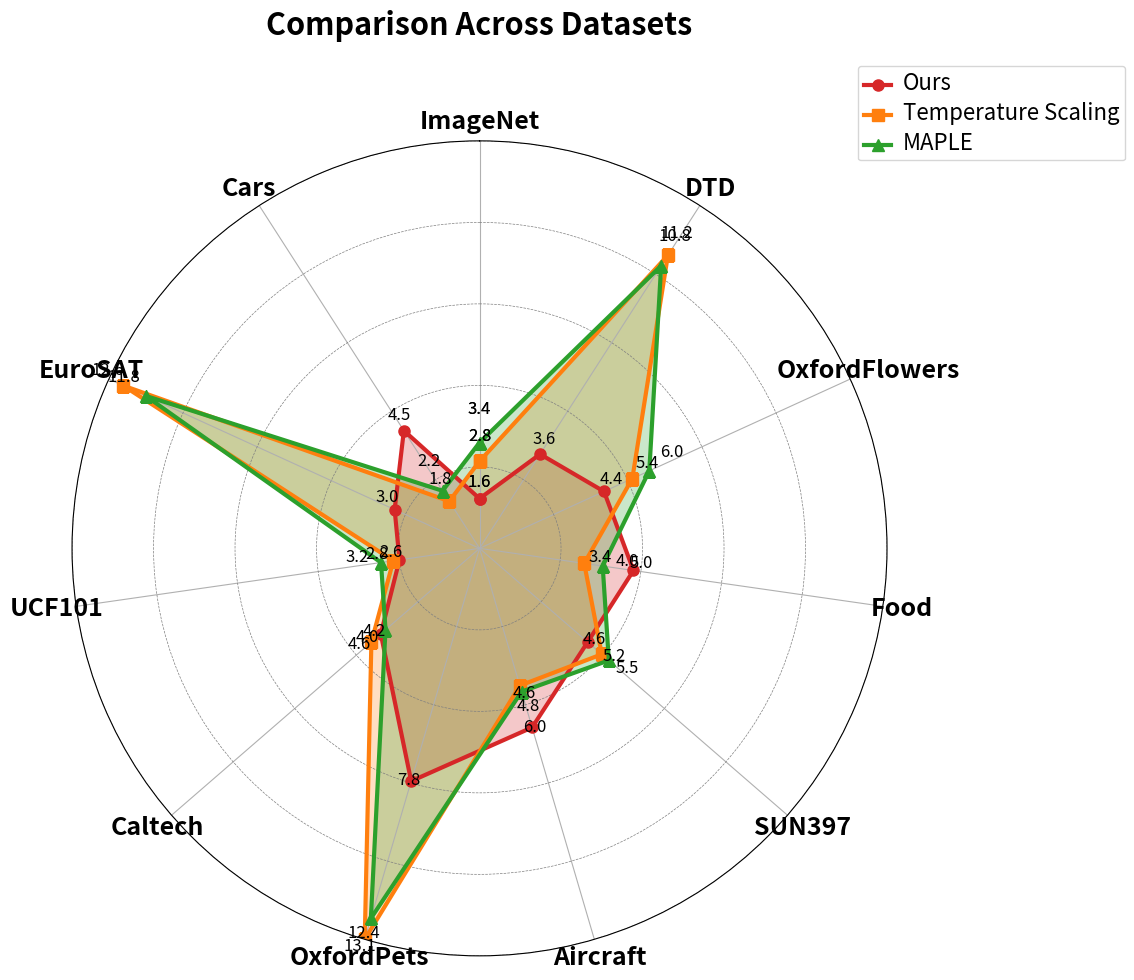

This chart was generated by the following Python code:
import numpy as np
import matplotlib.pyplot as plt

# 1. --- YOUR DATA HERE ---------------------------------------------------
labels = [
    "ImageNet", "DTD", "OxfordFlowers", "Food", "SUN397",
    "Aircraft", "OxfordPets", "Caltech", "UCF101", "EuroSAT", "Cars"
]

ours =               [1.6,  3.6,   4.4,      5.0,   4.6, 
                      6.0,  7.8,   4.2,      2.6,   3.0,   4.5]
temperature_scaling = [2.8, 11.2,   5.4,      3.4,  5.2,
                       4.6, 13.1,   4.6,      2.8,  12.6,  1.8]
maple =              [3.4, 10.8,   6.0,      4.0,  5.5,
                      4.8, 12.4,   4.0,      3.2,  11.8,  2.2]
# -------------------------------------------------------------------------

# 2. Compute angles and close the loops
num_vars = len(labels)
angles = np.linspace(0, 2 * np.pi, num_vars, endpoint=False).tolist()
angles += angles[:1]

def close_loop(data):
    return data + data[:1]

ours_loop   = close_loop(ours)
temp_loop   = close_loop(temperature_scaling)
maple_loop  = close_loop(maple)

# 3. Create the radar chart
fig, ax = plt.subplots(figsize=(9, 9), subplot_kw=dict(polar=True))
plt.tight_layout()

# 4. Plot each series
ax.plot(angles, ours_loop,   color="C3", linewidth=3, marker="o", markersize=8, label="Ours")
ax.fill(angles, ours_loop,   color="C3", alpha=0.25)

ax.plot(angles, temp_loop,   color="C1", linewidth=3, marker="s", markersize=8, label="Temperature Scaling")
ax.fill(angles, temp_loop,   color="C1", alpha=0.25)

ax.plot(angles, maple_loop,  color="C2", linewidth=3, marker="^", markersize=8, label="MAPLE")
ax.fill(angles, maple_loop,  color="C2", alpha=0.25)

# 5. Styling: start at top and go clockwise
ax.set_theta_offset(np.pi / 2)
ax.set_theta_direction(-1)

# 6. Dataset labels (axes)
ax.set_xticks(angles[:-1])
ax.set_xticklabels(labels, fontsize=18, fontweight='bold')

# 7. Radial gridlines only (no labels)
max_val = max(max(ours), max(temperature_scaling), max(maple))
step    = max_val / 5
r_ticks = np.arange(0, max_val + step, step)

ax.set_yticks(r_ticks)
ax.set_yticklabels([])            # <-- remove radial tick labels
ax.yaxis.grid(True, color='gray', linestyle='--', linewidth=0.5)
ax.set_ylim(0, max_val)

# 8. Annotate each point with its value in black, staggering offsets
base_offset = max_val * 0.02
offsets = [base_offset, base_offset * 2, base_offset * 3]

for angle, value in zip(angles, ours_loop):
    ax.text(angle, value + offsets[0], f"{value:.1f}",
            color="black", fontsize=12, ha='center', va='bottom')

for angle, value in zip(angles, temp_loop):
    ax.text(angle, value + offsets[1], f"{value:.1f}",
            color="black", fontsize=12, ha='center', va='bottom')

for angle, value in zip(angles, maple_loop):
    ax.text(angle, value + offsets[2], f"{value:.1f}",
            color="black", fontsize=12, ha='center', va='bottom')

# 9. Title and legend
ax.set_title("Comparison Across Datasets", y=1.12,
             fontsize=22, fontweight='bold')
leg = ax.legend(loc="upper right", bbox_to_anchor=(1.3, 1.1))
for text in leg.get_texts():
    text.set_fontsize(16)

# 10. Save high-res for Overleaf
plt.savefig("radar_plot.pdf", dpi=300, bbox_inches="tight")
plt.savefig("radar_plot.png", dpi=300, bbox_inches="tight")

plt.show()
